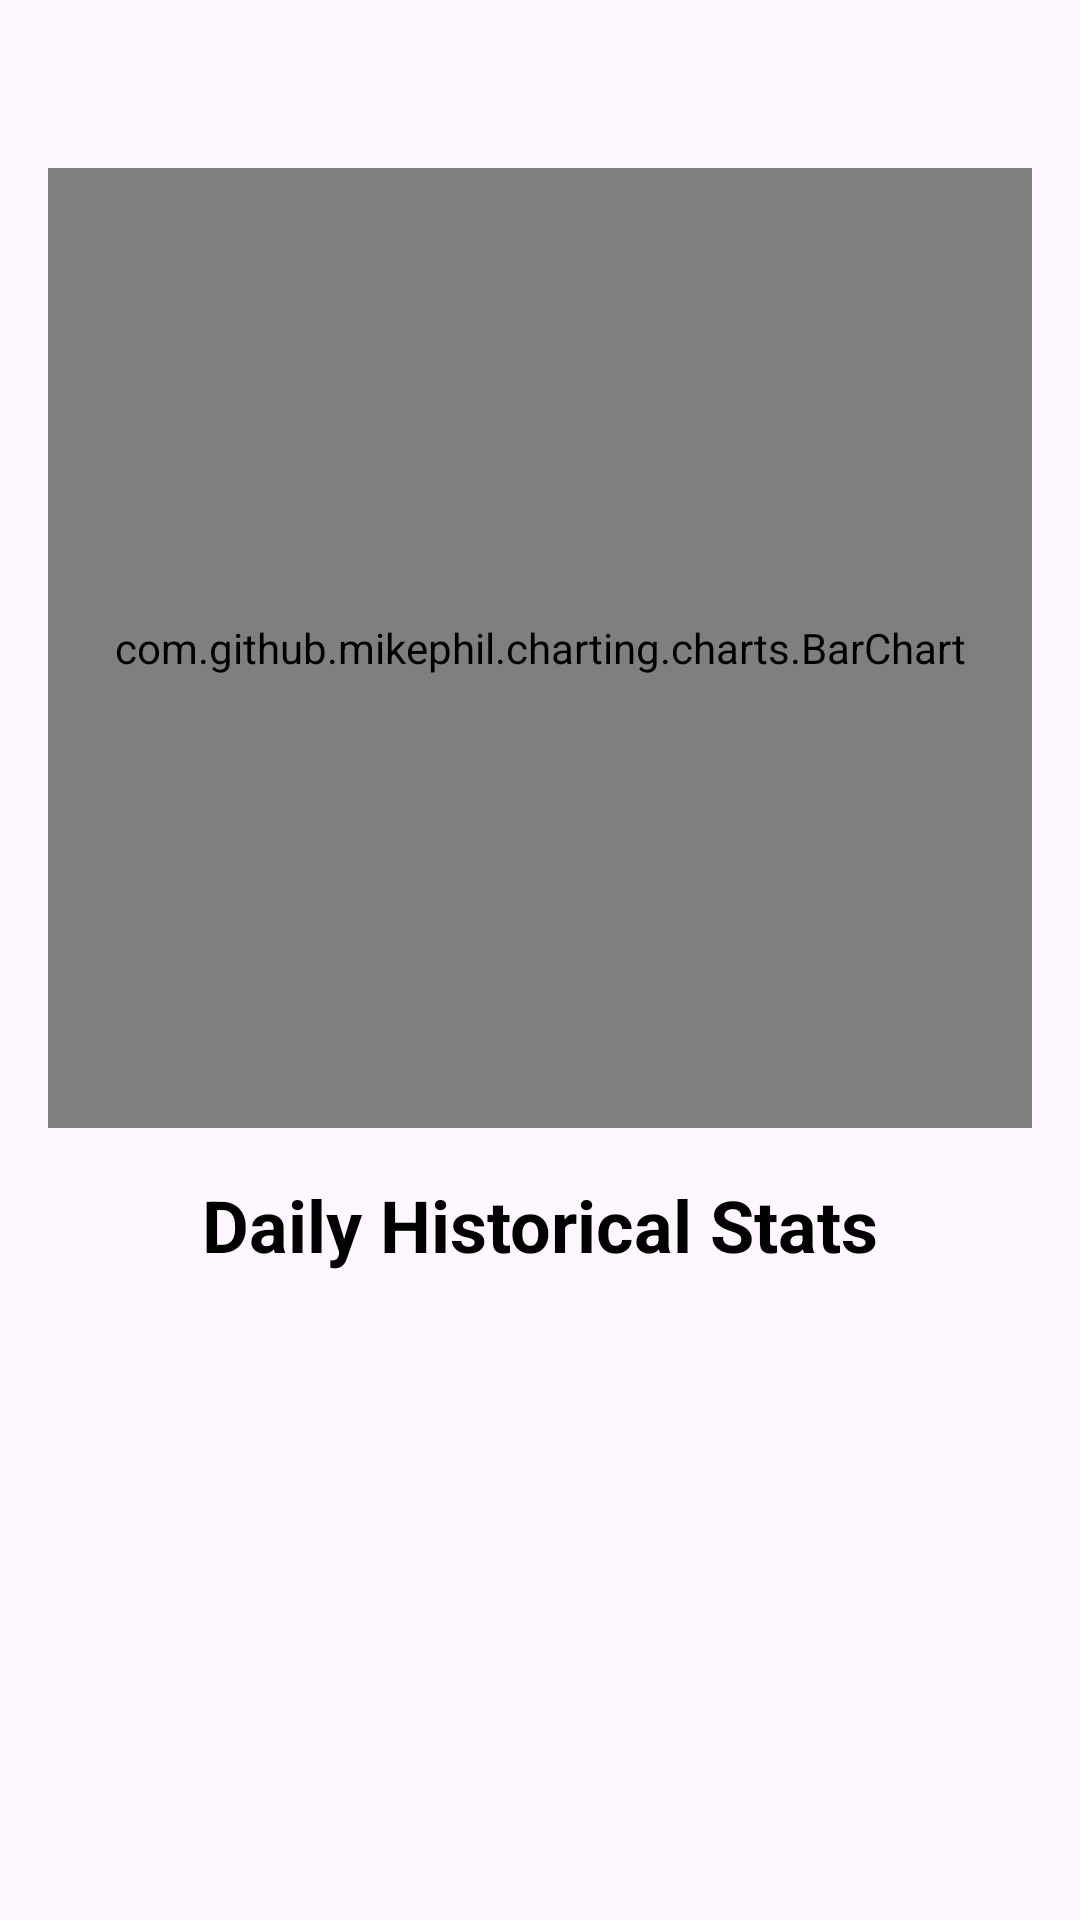

Android layout source for this screen:
<!-- AndroidManifest.xml: application theme Theme.Tenkimeter -->
<!-- res/layout/activity_main.xml -->
<?xml version="1.0" encoding="utf-8"?>
<ScrollView xmlns:android="http://schemas.android.com/apk/res/android"
    xmlns:tools="http://schemas.android.com/tools"
    xmlns:app="http://schemas.android.com/apk/res-auto"
    style="@style/Base.Theme.Tenkimeter"
    android:id="@+id/main"
    android:layout_width="match_parent"
    android:layout_height="match_parent"
    tools:context=".MainActivity">
    
    <androidx.constraintlayout.widget.ConstraintLayout
        android:layout_width="match_parent"
        android:layout_height="wrap_content"
        android:layout_marginBottom="32dp">

        <androidx.recyclerview.widget.RecyclerView
            android:id="@+id/rvTopStats"
            android:layout_width="0dp"
            android:layout_height="wrap_content"
            android:orientation="horizontal"
            app:layoutManager="androidx.recyclerview.widget.LinearLayoutManager"
            android:layout_marginTop="40dp"
            android:layout_marginStart="16dp"
            app:layout_constraintStart_toStartOf="parent"
            app:layout_constraintEnd_toEndOf="parent"
            app:layout_constraintTop_toTopOf="parent"
            tools:listitem="@layout/item_stats_layout"
            tools:itemCount="3"/>

        <com.github.mikephil.charting.charts.BarChart
            android:id="@+id/bcHourlyStats"
            android:layout_width="match_parent"
            android:layout_height="320dp"
            android:layout_marginTop="16dp"
            android:layout_marginHorizontal="16dp"
            app:layout_constraintStart_toStartOf="parent"
            app:layout_constraintEnd_toEndOf="parent"
            app:layout_constraintTop_toBottomOf="@id/rvTopStats"/>

        <TextView
            android:id="@+id/tvDate"
            android:layout_width="wrap_content"
            android:layout_height="wrap_content"
            android:textSize="36sp"
            app:layout_constraintStart_toStartOf="parent"
            app:layout_constraintEnd_toEndOf="parent"
            app:layout_constraintTop_toTopOf="parent"
            app:layout_constraintBottom_toBottomOf="parent"/>

        <TextView
            android:id="@+id/tvDailyHistoricalData"
            android:layout_width="wrap_content"
            android:layout_height="wrap_content"
            android:text="@string/daily_historical_stats"
            android:layout_marginTop="16dp"
            android:textSize="24sp"
            android:textColor="@color/black"
            android:textStyle="bold"
            app:layout_constraintStart_toStartOf="parent"
            app:layout_constraintEnd_toEndOf="parent"
            app:layout_constraintTop_toBottomOf="@id/bcHourlyStats"/>

        <androidx.recyclerview.widget.RecyclerView
            android:id="@+id/rvDailyHistorical"
            android:layout_width="match_parent"
            android:layout_height="0dp"
            android:layout_marginHorizontal="16dp"
            android:layout_marginTop="8dp"
            android:layout_marginBottom="16dp"
            app:layout_constraintStart_toStartOf="parent"
            app:layout_constraintEnd_toEndOf="parent"
            app:layout_constraintTop_toBottomOf="@id/tvDailyHistoricalData"
            tools:itemCount="5"
            tools:listitem="@layout/table_row_layout"/>

        <View
            android:layout_width="match_parent"
            app:layout_constraintStart_toStartOf="parent"
            app:layout_constraintEnd_toEndOf="parent"
            app:layout_constraintTop_toBottomOf="@id/rvDailyHistorical"
            android:layout_height="64dp" />
    </androidx.constraintlayout.widget.ConstraintLayout>
</ScrollView>
<!-- res/layout/item_stats_layout.xml (included above) -->
<?xml version="1.0" encoding="utf-8"?>
<androidx.constraintlayout.widget.ConstraintLayout xmlns:android="http://schemas.android.com/apk/res/android"
    android:layout_width="wrap_content"
    android:layout_height="wrap_content"
    android:layout_marginEnd="8dp"
    xmlns:app="http://schemas.android.com/apk/res-auto"
    xmlns:tools="http://schemas.android.com/tools"
    android:background="@drawable/background_blue_rounded_8dp">

    <TextView
        android:id="@+id/statsTitle"
        android:layout_width="wrap_content"
        android:layout_height="wrap_content"
        android:textSize="18sp"
        android:textColor="#1e1e1e"
        android:paddingVertical="8dp"
        android:paddingHorizontal="16dp"
        app:layout_constraintTop_toTopOf="parent"
        app:layout_constraintStart_toStartOf="parent"
        tools:text="Temperature: 38°C"/>

</androidx.constraintlayout.widget.ConstraintLayout>
<!-- res/layout/table_row_layout.xml (included above) -->
<?xml version="1.0" encoding="utf-8"?>
<androidx.constraintlayout.widget.ConstraintLayout xmlns:android="http://schemas.android.com/apk/res/android"
    xmlns:app="http://schemas.android.com/apk/res-auto"
    xmlns:tools="http://schemas.android.com/tools"
    android:layout_width="match_parent"
    android:layout_height="56dp"
    android:background="@drawable/background_transparent_rounded_blue_8dp">

    <GridLayout
        android:rowCount="1"
        app:layout_constraintStart_toStartOf="parent"
        app:layout_constraintEnd_toEndOf="parent"
        app:layout_constraintTop_toTopOf="parent"
        app:layout_constraintBottom_toBottomOf="parent"
        android:layout_width="match_parent"
        android:layout_height="wrap_content">

        <TextView
            android:id="@+id/tvDay"
            android:layout_width="wrap_content"
            android:layout_height="wrap_content"
            android:layout_marginStart="16dp"
            android:paddingVertical="16dp"
            android:layout_columnWeight="1"
            android:minWidth="60dp"
            android:textColor="@color/black"
            android:textSize="16sp"
            app:layout_constraintStart_toStartOf="parent"
            app:layout_constraintTop_toTopOf="parent"
            tools:text="Monday" />

        <View
            android:background="@color/black"
            android:layout_width="2dp"
            android:layout_height="match_parent" />

        <TextView
            android:id="@+id/tvWeather"
            android:layout_width="wrap_content"
            android:layout_height="wrap_content"
            android:gravity="center_horizontal"
            android:minWidth="100dp"
            android:textColor="@color/black"
            android:textSize="16sp"
            app:layout_constraintEnd_toEndOf="parent"
            app:layout_constraintStart_toStartOf="parent"
            app:layout_constraintTop_toTopOf="parent"
            tools:text="Sunny" />

        <View
            android:background="@color/black"
            android:layout_width="2dp"
            android:layout_height="match_parent" />

        <TextView
            android:id="@+id/tvTemperature"
            android:layout_width="wrap_content"
            android:layout_height="wrap_content"
            android:layout_marginEnd="16dp"
            android:paddingVertical="16dp"
            android:layout_columnWeight="1"
            android:minWidth="80dp"
            android:gravity="end"
            android:textColor="@color/black"
            android:textSize="16sp"
            app:layout_constraintEnd_toEndOf="parent"
            app:layout_constraintTop_toTopOf="parent"
            tools:text="23.1°C" />
    </GridLayout>

</androidx.constraintlayout.widget.ConstraintLayout>
<!-- resources referenced by this layout -->
<resources>
  <!-- drawable background_blue_rounded_8dp (drawable) -->
  <?xml version="1.0" encoding="utf-8"?>
  <shape xmlns:android="http://schemas.android.com/apk/res/android"
      android:shape="rectangle">
      <solid android:color="#33ccff"/>
      <stroke android:width="1dp" android:color="@color/white"/>
      <corners android:radius="8dp"/>
  </shape>
  <!-- drawable background_transparent_rounded_blue_8dp (drawable) -->
  <?xml version="1.0" encoding="utf-8"?>
  <shape xmlns:android="http://schemas.android.com/apk/res/android"
      android:shape="rectangle">
      <stroke android:width="2dp" android:color="@color/black"/>
      <corners android:radius="8dp" />
  
  </shape>
  <string name="daily_historical_stats">Daily Historical Stats</string>
  <style name="Base.Theme.Tenkimeter" parent="Theme.Material3.DayNight.NoActionBar">
          
          
      </style>
  <style name="Theme.Tenkimeter" parent="Base.Theme.Tenkimeter" />
  <!-- not gathered from this repository: default colours our renderer supplied (Android Studio template values) -->
  <color name="black">#FF000000</color>
  <color name="white">#FFFFFFFF</color>
</resources>
